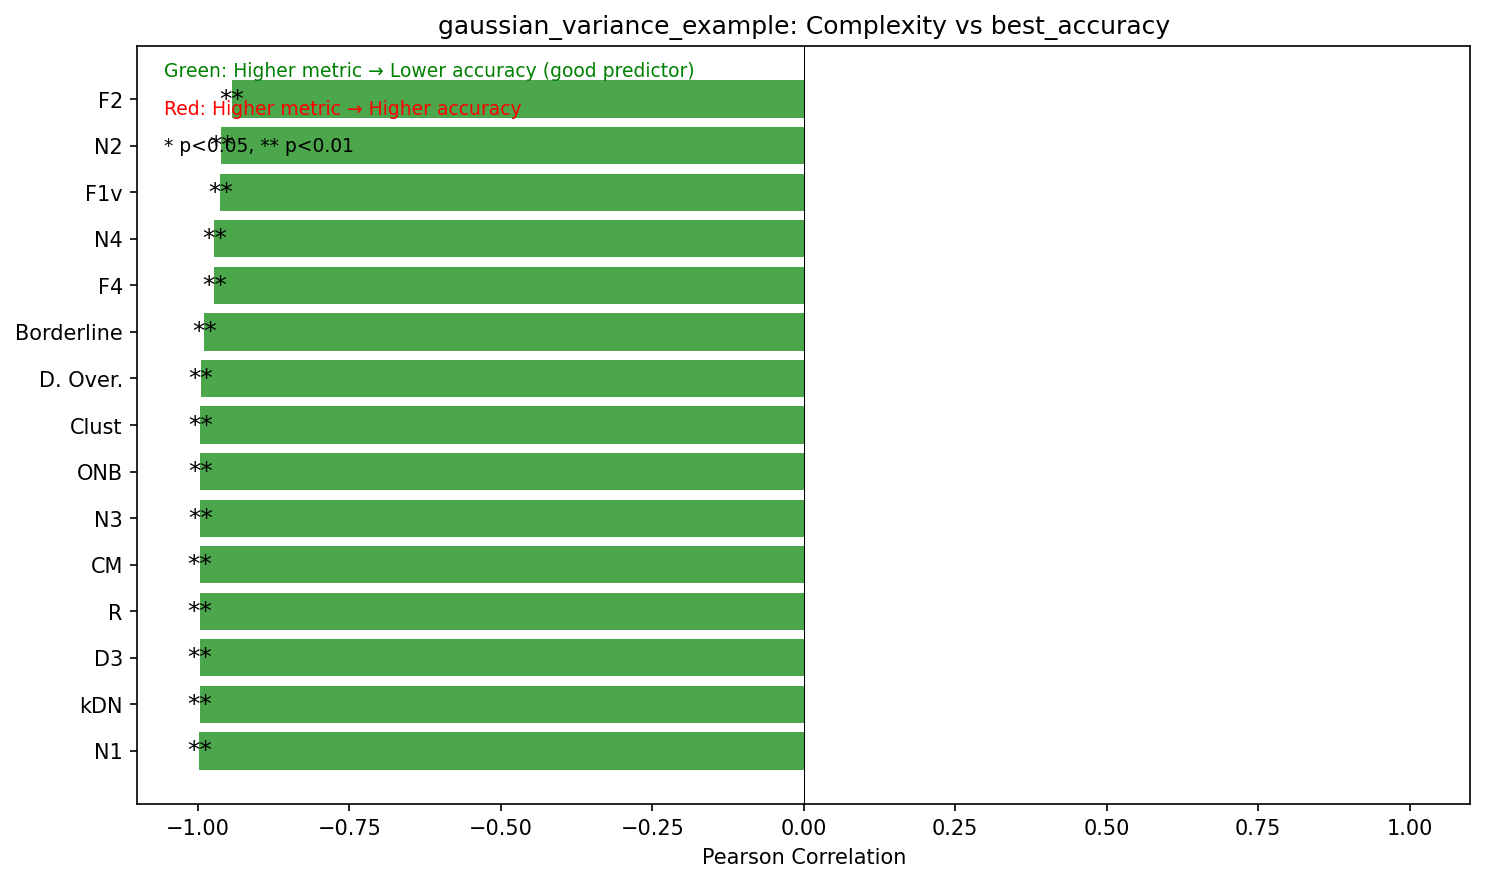

Values plotted in this chart, from the file beside it:
complexity_metric, ml_metric, correlation, p_value, abs_correlation
N1, best_accuracy, -0.998, 3.4339094048509744e-07, 0.998
kDN, best_accuracy, -0.9968, 1.1206609663419724e-06, 0.9968
D3, best_accuracy, -0.9967, 1.1834635253573265e-06, 0.9967
R, best_accuracy, -0.9967, 1.1834635253575268e-06, 0.9967
CM, best_accuracy, -0.9967, 1.1834635253575268e-06, 0.9967
N3, best_accuracy, -0.9966, 1.2832766380421943e-06, 0.9966
ONB, best_accuracy, -0.9961, 1.7706838527316852e-06, 0.9961
Clust, best_accuracy, -0.996, 1.8940848926642191e-06, 0.996
D. Over., best_accuracy, -0.9957, 2.327117487362099e-06, 0.9957
Borderline, best_accuracy, -0.9893, 2.2468348699142463e-05, 0.9893
F4, best_accuracy, -0.9734, 0.0002182, 0.9734
N4, best_accuracy, -0.9727, 0.0002334, 0.9727
F1v, best_accuracy, -0.963, 0.0004974, 0.963
N2, best_accuracy, -0.9613, 0.0005541, 0.9613
F2, best_accuracy, -0.9444, 0.00136, 0.9444
F1, best_accuracy, -0.9422, 0.001495, 0.9422
LSC, best_accuracy, -0.9111, 0.004312, 0.9111
F3, best_accuracy, -0.8513, 0.01509, 0.8513
